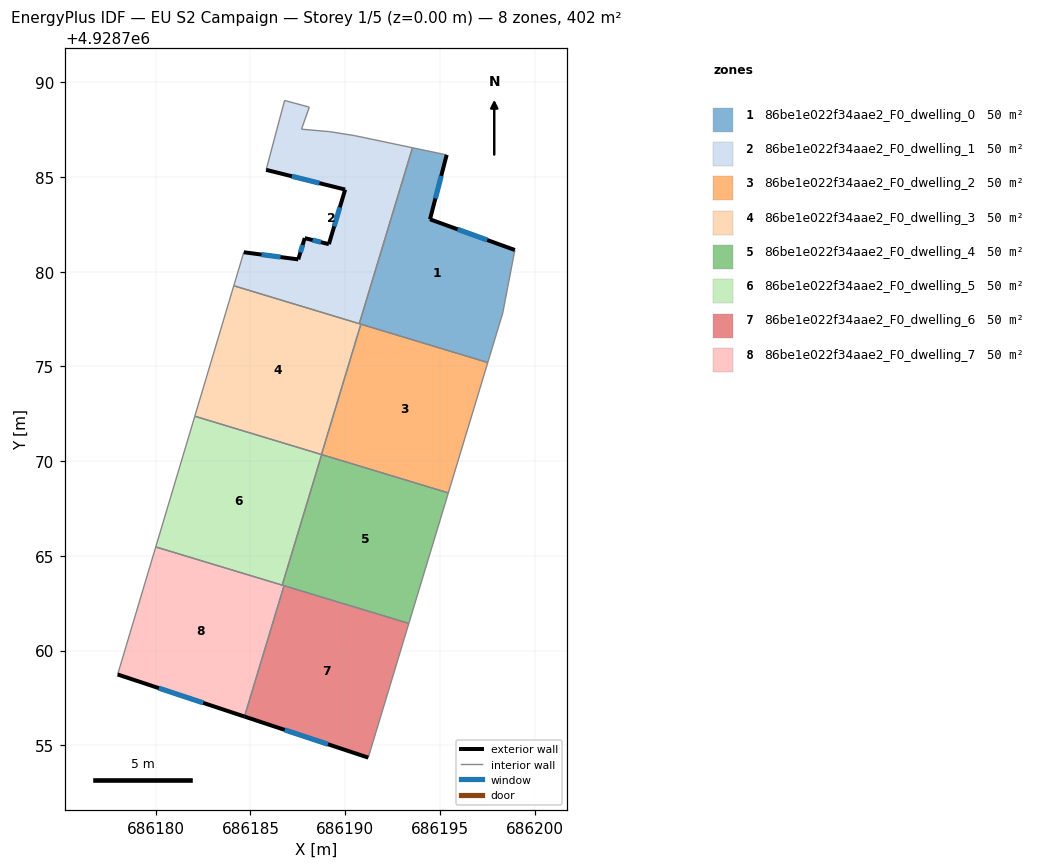
=== STOREY PLAN SPEC (per zone: floor XY polygon, exterior-wall plan segments, windows/doors) ===
zone 1: 86be1e022f34aae2_F0_dwelling_0  (50.3 m²)
  floor: (686195.36, 4928786.17) (686194.48, 4928782.77) (686198.96, 4928781.15) (686198.32, 4928777.82) (686197.53, 4928775.21) (686190.75, 4928777.26) (686193.56, 4928786.55)
  exterior wall: (686194.48, 4928782.77) – (686195.36, 4928786.17)  [3.5 m]
    window: (686194.77, 4928783.88) – (686195.07, 4928785.06)  [1.3 m²]
  exterior wall: (686198.96, 4928781.15) – (686194.48, 4928782.77)  [4.8 m]
    window: (686197.50, 4928781.68) – (686195.94, 4928782.24)  [1.7 m²]
  interior walls: 6
zone 2: 86be1e022f34aae2_F0_dwelling_1  (50.3 m²)
  floor: (686193.56, 4928786.55) (686190.75, 4928777.26) (686184.12, 4928779.26) (686184.65, 4928781.03) (686187.53, 4928780.65) (686187.87, 4928781.78) (686189.14, 4928781.46) (686190.00, 4928784.34) (686185.83, 4928785.38) (686186.53, 4928788.02) (686186.81, 4928789.04) (686188.11, 4928788.69) (686187.70, 4928787.53) (686189.18, 4928787.40) (686190.50, 4928787.19)
  exterior wall: (686190.00, 4928784.34) – (686189.14, 4928781.46)  [3.0 m]
    window: (686189.72, 4928783.40) – (686189.42, 4928782.40)  [1.1 m²]
  exterior wall: (686185.83, 4928785.38) – (686190.00, 4928784.34)  [4.3 m]
    window: (686187.19, 4928785.04) – (686188.64, 4928784.68)  [1.6 m²]
  exterior wall: (686187.53, 4928780.65) – (686184.65, 4928781.03)  [2.9 m]
    window: (686186.59, 4928780.78) – (686185.58, 4928780.91)  [1.1 m²]
  exterior wall: (686187.87, 4928781.78) – (686187.53, 4928780.65)  [1.2 m]
    window: (686187.76, 4928781.41) – (686187.64, 4928781.02)  [0.4 m²]
  exterior wall: (686189.14, 4928781.46) – (686187.87, 4928781.78)  [1.3 m]
    window: (686188.73, 4928781.56) – (686188.28, 4928781.67)  [0.5 m²]
  interior walls: 10
zone 3: 86be1e022f34aae2_F0_dwelling_2  (50.3 m²)
  floor: (686197.53, 4928775.21) (686195.45, 4928768.33) (686188.75, 4928770.35) (686190.83, 4928777.23)
  interior walls: 5
zone 4: 86be1e022f34aae2_F0_dwelling_3  (50.3 m²)
  floor: (686190.83, 4928777.23) (686188.75, 4928770.35) (686182.06, 4928772.37) (686184.12, 4928779.26)
  interior walls: 5
zone 5: 86be1e022f34aae2_F0_dwelling_4  (50.3 m²)
  floor: (686195.45, 4928768.33) (686193.36, 4928761.43) (686186.68, 4928763.46) (686188.76, 4928770.35)
  interior walls: 5
zone 6: 86be1e022f34aae2_F0_dwelling_5  (50.3 m²)
  floor: (686188.76, 4928770.35) (686186.68, 4928763.46) (686180.00, 4928765.47) (686182.06, 4928772.37)
  interior walls: 5
zone 7: 86be1e022f34aae2_F0_dwelling_6  (50.3 m²)
  floor: (686193.36, 4928761.43) (686191.22, 4928754.35) (686184.69, 4928756.52) (686186.77, 4928763.43)
  exterior wall: (686184.69, 4928756.52) – (686191.22, 4928754.35)  [6.9 m]
    window: (686186.81, 4928755.81) – (686189.10, 4928755.06)  [2.5 m²]
  interior walls: 3
zone 8: 86be1e022f34aae2_F0_dwelling_7  (50.3 m²)
  floor: (686186.77, 4928763.43) (686184.69, 4928756.52) (686177.99, 4928758.74) (686180.00, 4928765.47)
  exterior wall: (686177.99, 4928758.74) – (686184.69, 4928756.52)  [7.1 m]
    window: (686180.17, 4928758.02) – (686182.51, 4928757.24)  [2.6 m²]
  interior walls: 4

=== DERIVED (storey summary) ===
Building: EU S2 Campaign
Storey: 1 of 5  (floor level z = 0.00 m)
Storey gross floor area: 402.4 m²
Zones on this storey: 8
  - 86be1e022f34aae2_F0_dwelling_0: floor 50.3 m²; exterior wall 8.3 m (24.8 m²); 2 window(s) 3.0 m²; WWR 12.2%
  - 86be1e022f34aae2_F0_dwelling_1: floor 50.3 m²; exterior wall 12.7 m (38.1 m²); 5 window(s) 4.7 m²; WWR 12.2%
  - 86be1e022f34aae2_F0_dwelling_2: floor 50.3 m²
  - 86be1e022f34aae2_F0_dwelling_3: floor 50.3 m²
  - 86be1e022f34aae2_F0_dwelling_4: floor 50.3 m²
  - 86be1e022f34aae2_F0_dwelling_5: floor 50.3 m²
  - 86be1e022f34aae2_F0_dwelling_6: floor 50.3 m²; exterior wall 6.9 m (20.7 m²); 1 window(s) 2.5 m²; WWR 12.2%
  - 86be1e022f34aae2_F0_dwelling_7: floor 50.3 m²; exterior wall 7.1 m (21.2 m²); 1 window(s) 2.6 m²; WWR 12.2%
Zone adjacency (shared interzone walls):
  - 86be1e022f34aae2_F0_dwelling_0 ↔ 86be1e022f34aae2_F0_dwelling_1
  - 86be1e022f34aae2_F0_dwelling_0 ↔ 86be1e022f34aae2_F0_dwelling_2
  - 86be1e022f34aae2_F0_dwelling_0 ↔ 86be1e022f34aae2_F0_dwelling_3
  - 86be1e022f34aae2_F0_dwelling_1 ↔ 86be1e022f34aae2_F0_dwelling_3
  - 86be1e022f34aae2_F0_dwelling_2 ↔ 86be1e022f34aae2_F0_dwelling_3
  - 86be1e022f34aae2_F0_dwelling_2 ↔ 86be1e022f34aae2_F0_dwelling_4
  - 86be1e022f34aae2_F0_dwelling_2 ↔ 86be1e022f34aae2_F0_dwelling_5
  - 86be1e022f34aae2_F0_dwelling_3 ↔ 86be1e022f34aae2_F0_dwelling_5
  - 86be1e022f34aae2_F0_dwelling_4 ↔ 86be1e022f34aae2_F0_dwelling_5
  - 86be1e022f34aae2_F0_dwelling_4 ↔ 86be1e022f34aae2_F0_dwelling_6
  - 86be1e022f34aae2_F0_dwelling_4 ↔ 86be1e022f34aae2_F0_dwelling_7
  - 86be1e022f34aae2_F0_dwelling_5 ↔ 86be1e022f34aae2_F0_dwelling_7
  - 86be1e022f34aae2_F0_dwelling_6 ↔ 86be1e022f34aae2_F0_dwelling_7